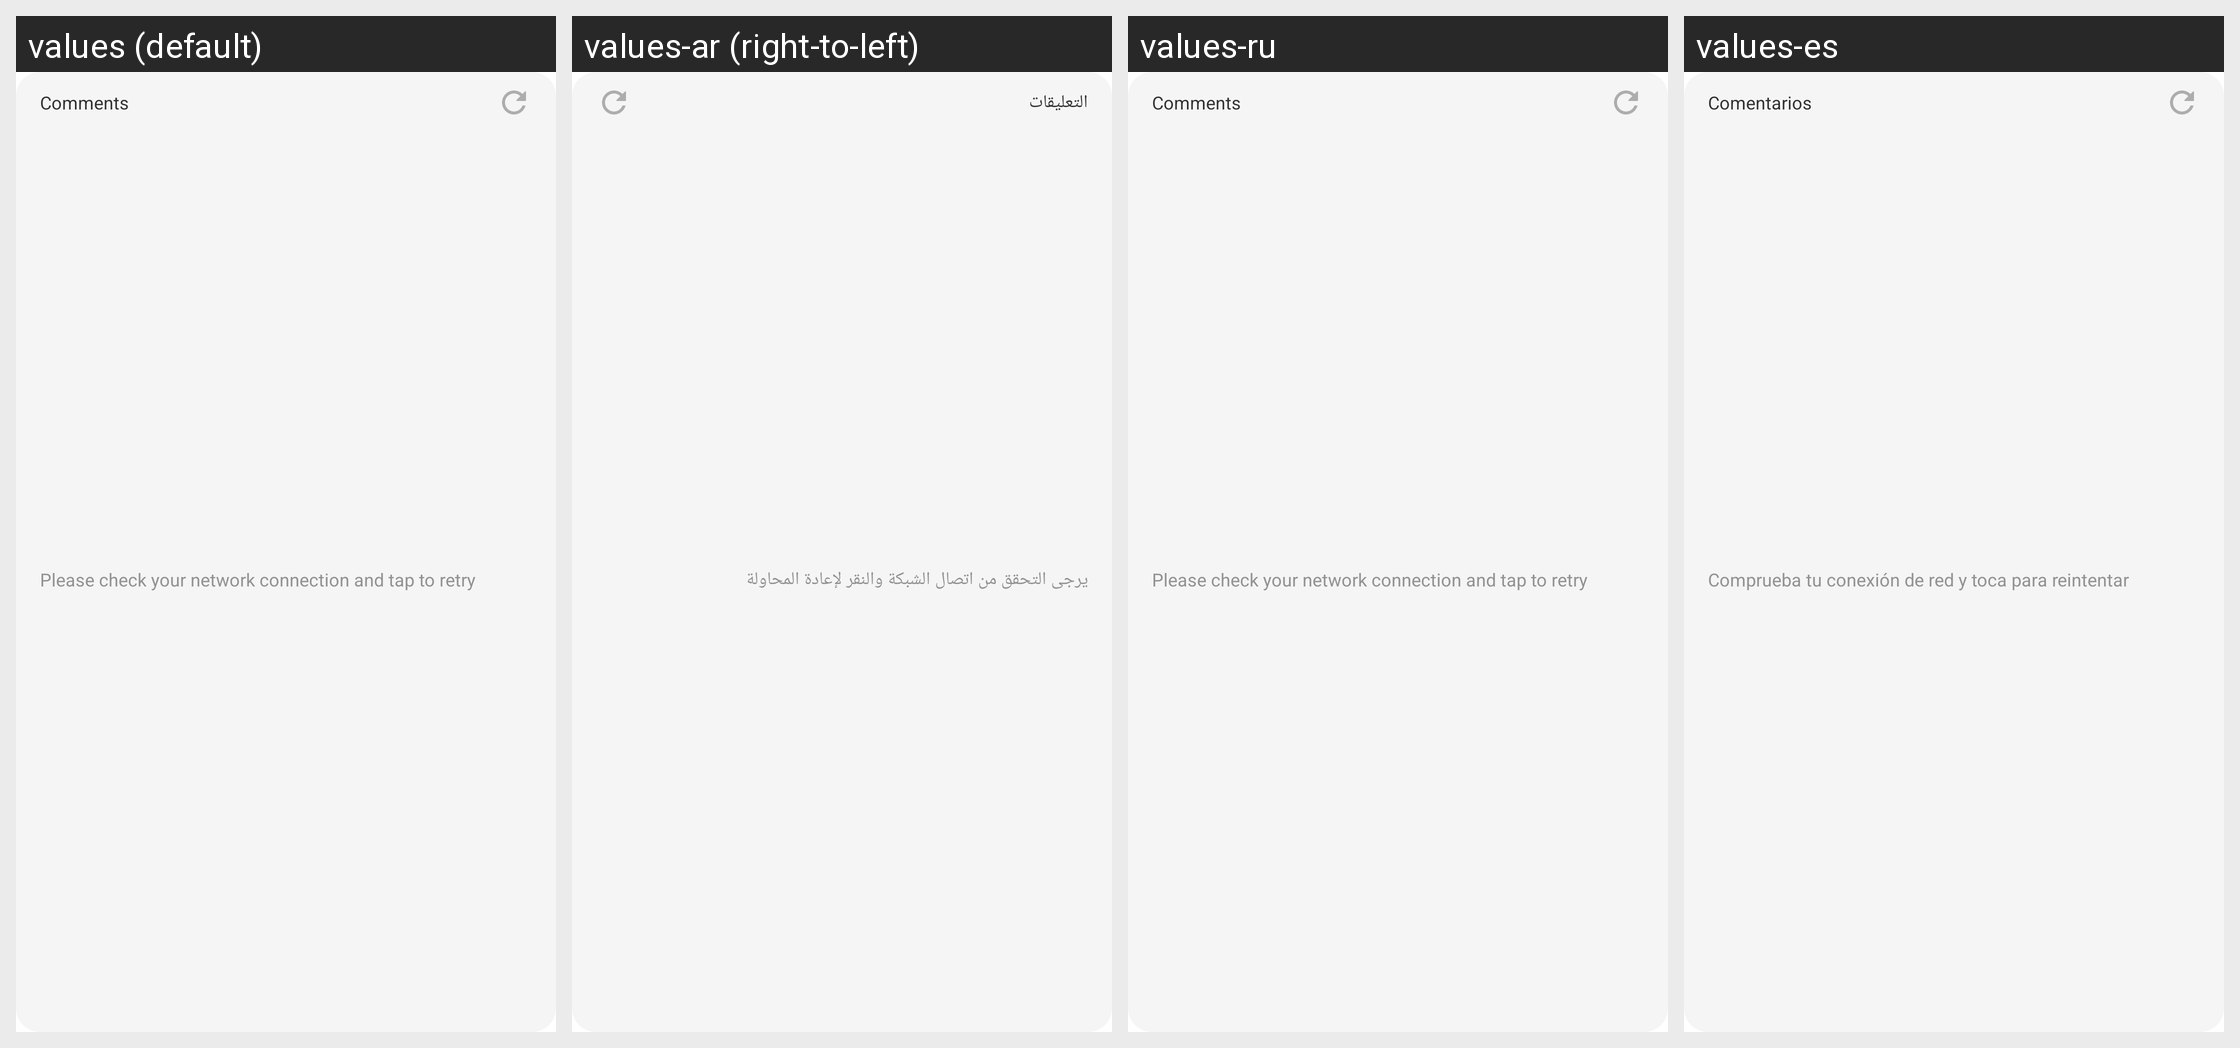

Locale-by-locale string values for the Android screen shown in this grid:
Android screen res/layout/ytb_card_comment_fail.xml rendered under 4 locales, left to right: values (default), values-ar (right-to-left), values-ru, values-es. Device: Nexus 5 (rendered at 1080×1920; each locale shown at half size, 540×960, under a caption strip naming it); theme P4.Theme.CustomActionBar.
Other locales in the repository, not shown: values-af, values-am, values-as, values-az, values-be, values-bg, values-bn, values-bs, values-ca, values-cs, values-da, values-de, values-el, values-en, values-en-rGB, values-en-rIN, values-es-rUS, values-et, values-eu, values-fa, values-fi, values-fil, values-fr, values-fr-rCA, values-gl, values-gu, values-hi, values-hr, values-hu, values-hy, values-in, values-is, values-it, values-iw, values-ja, values-ka, values-kk, values-km, values-kn, values-ko, values-ku, values-ku-rIQ, values-ky, values-lo, values-lt, values-lv, values-mk, values-ml, values-mn, values-mr, values-ms, values-my, values-ne, values-nl, values-no, values-or, values-pa, values-pa-rPK, values-pl, values-pt, values-pt-rPT, values-ro, values-si, values-sk, values-sl, values-sq, values-sr, values-sv, values-sw, values-ta, values-te, values-tg, values-th, values-tk, values-tr, values-uk, values-ur, values-uz, values-vi, values-zh, values-zh-rHK, values-zh-rTW, values-zu.
Strings drawn on this screen, with the default value and each locale's value (text and hints the layout hard-codes, and strings that could not be matched under every locale, appear in the picture but are not listed):

comments
  values: Comments
  values-ar: التعليقات
  values-ru: Comments  [not translated; the default value is used]
  values-es: Comentarios

net_error_tap_to_retry
  values: Please check your network connection and tap to retry
  values-ar: يرجى التحقق من اتصال الشبكة والنقر لإعادة المحاولة
  values-ru: Please check your network connection and tap to retry  [not translated; the default value is used]
  values-es: Comprueba tu conexión de red y toca para reintentar
